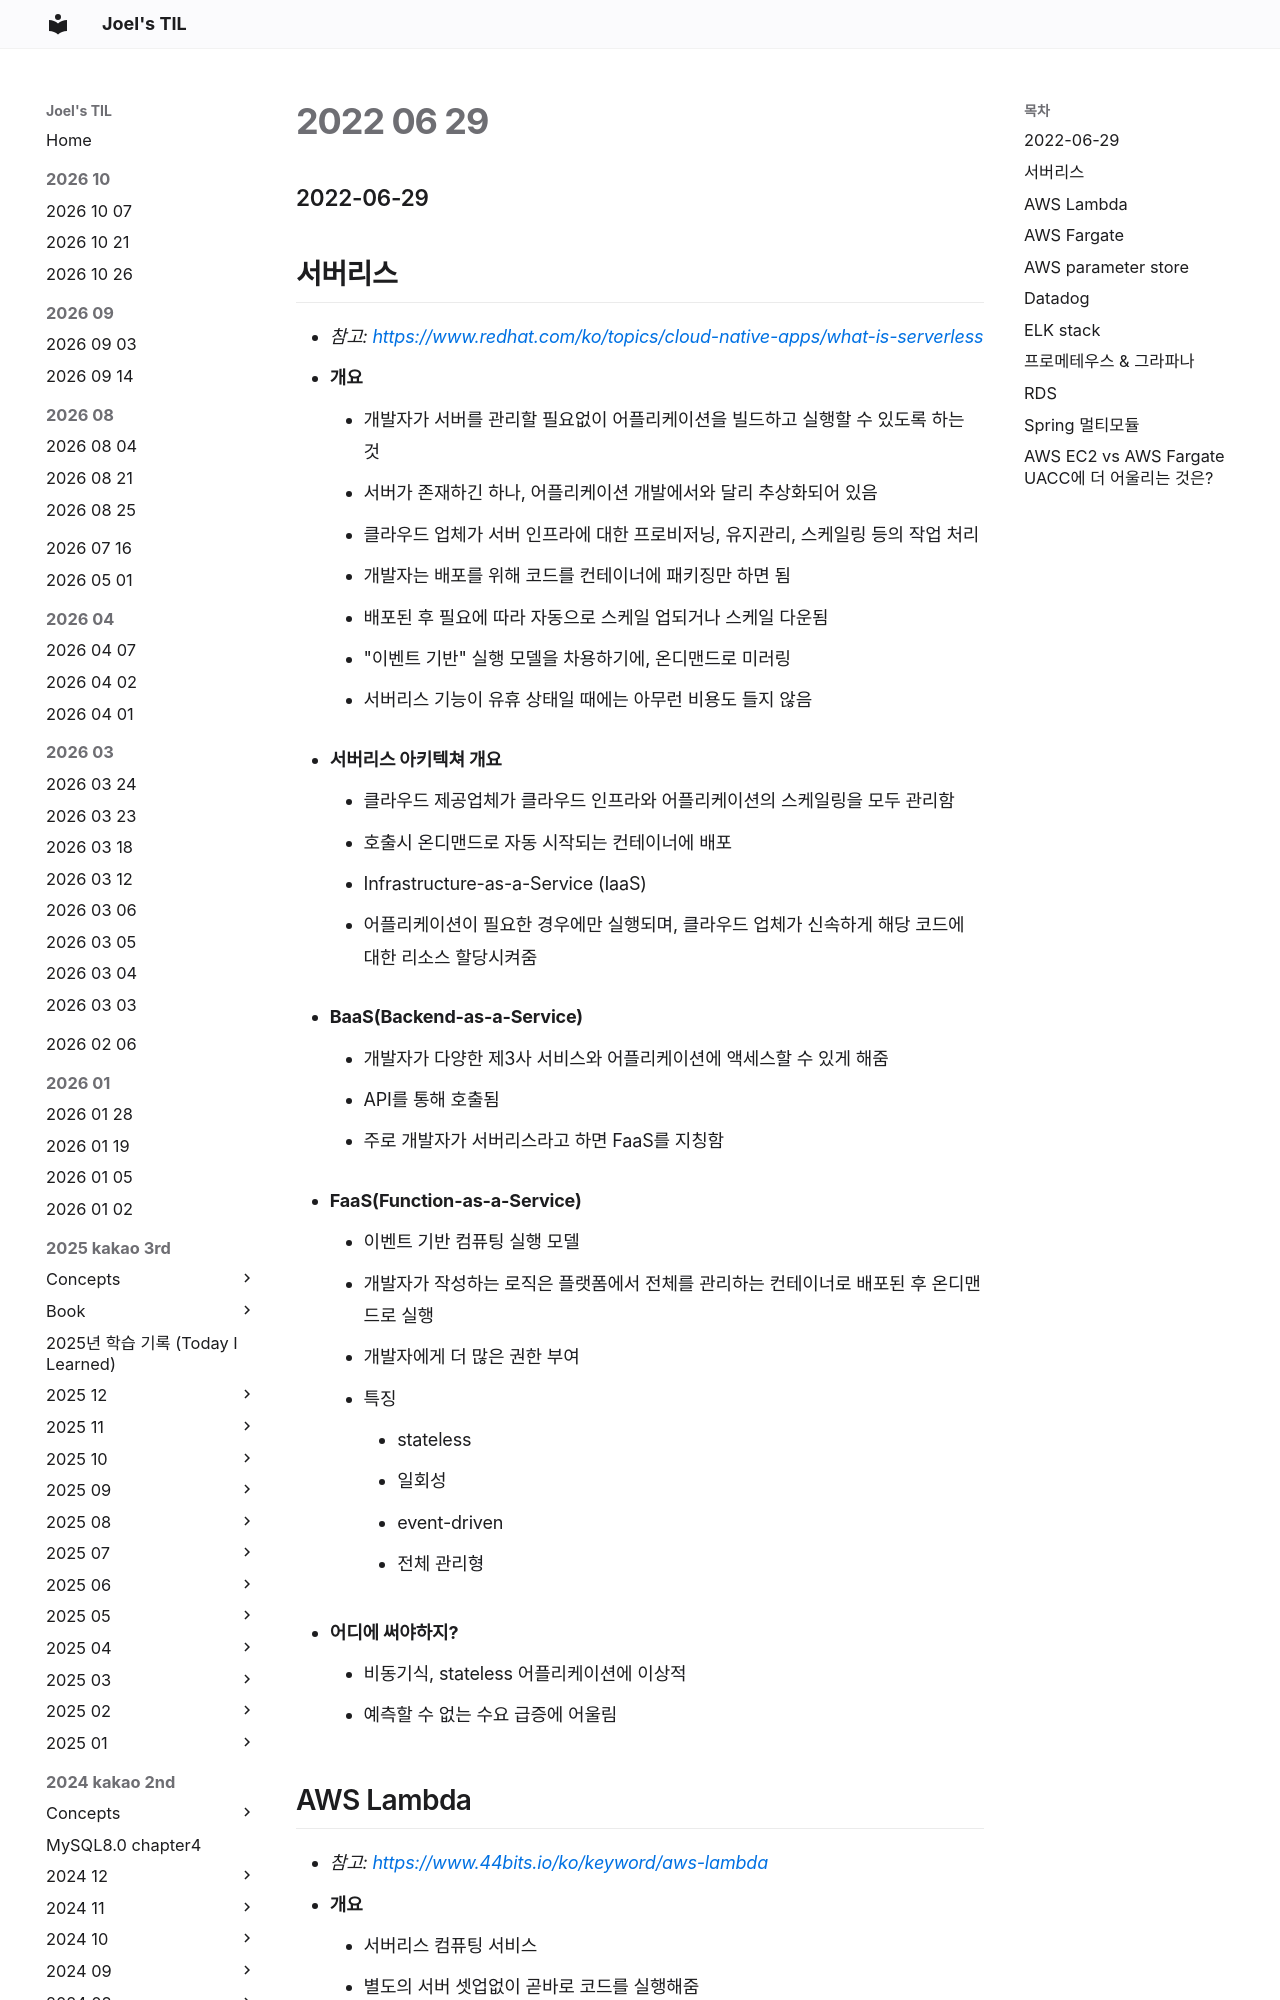

repository: joelonsw/TIL · page: 2022-swmaestro/2022-06/2022-06-29/index.html · generator: mkdocs

### 2022-06-29

## 서버리스
- *참고: https://www.redhat.com/ko/topics/cloud-native-apps/what-is-serverless*
- **개요**
  - 개발자가 서버를 관리할 필요없이 어플리케이션을 빌드하고 실행할 수 있도록 하는 것
  - 서버가 존재하긴 하나, 어플리케이션 개발에서와 달리 추상화되어 있음
  - 클라우드 업체가 서버 인프라에 대한 프로비저닝, 유지관리, 스케일링 등의 작업 처리
  - 개발자는 배포를 위해 코드를 컨테이너에 패키징만 하면 됨
  - 배포된 후 필요에 따라 자동으로 스케일 업되거나 스케일 다운됨
  - "이벤트 기반" 실행 모델을 차용하기에, 온디맨드로 미러링
  - 서버리스 기능이 유휴 상태일 때에는 아무런 비용도 들지 않음

- **서버리스 아키텍쳐 개요**
  - 클라우드 제공업체가 클라우드 인프라와 어플리케이션의 스케일링을 모두 관리함
  - 호출시 온디맨드로 자동 시작되는 컨테이너에 배포
  - Infrastructure-as-a-Service (IaaS)
  - 어플리케이션이 필요한 경우에만 실행되며, 클라우드 업체가 신속하게 해당 코드에 대한 리소스 할당시켜줌

- **BaaS(Backend-as-a-Service)**
  - 개발자가 다양한 제3사 서비스와 어플리케이션에 액세스할 수 있게 해줌 
  - API를 통해 호출됨
  - 주로 개발자가 서버리스라고 하면 FaaS를 지칭함

- **FaaS(Function-as-a-Service)**
  - 이벤트 기반 컴퓨팅 실행 모델
  - 개발자가 작성하는 로직은 플랫폼에서 전체를 관리하는 컨테이너로 배포된 후 온디맨드로 실행
  - 개발자에게 더 많은 권한 부여
  - 특징
    - stateless
    - 일회성
    - event-driven
    - 전체 관리형

- **어디에 써야하지?**
  - 비동기식, stateless 어플리케이션에 이상적
  - 예측할 수 없는 수요 급증에 어울림
